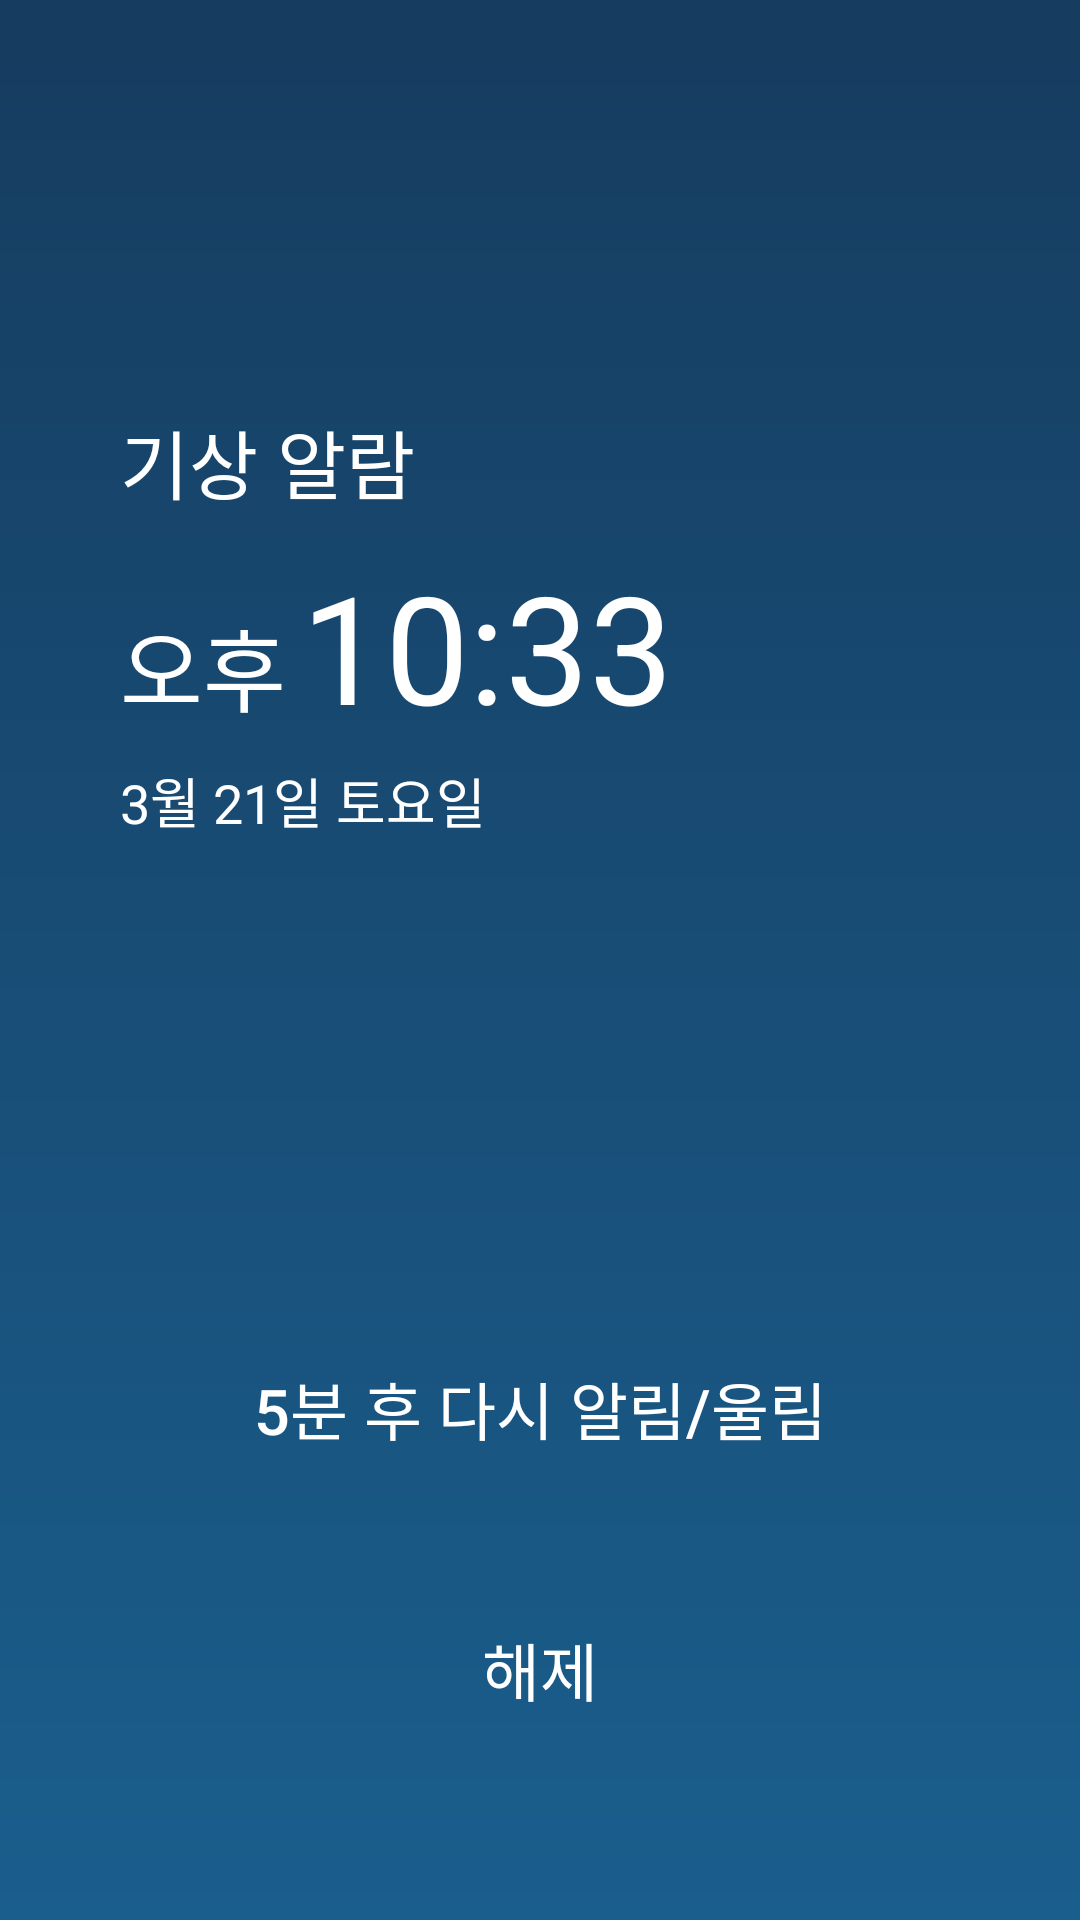

Here is an Android app screen rendered from its layout file. Give the layout XML and the strings, colors and styles it references.
<!-- AndroidManifest.xml: application theme AppTheme -->
<!-- res/layout/activity_alarm.xml -->
<?xml version="1.0" encoding="utf-8"?>
<layout>
<LinearLayout xmlns:android="http://schemas.android.com/apk/res/android"
    android:layout_width="match_parent"
    android:layout_height="match_parent"
    android:background="@drawable/gradation_bg"
    android:orientation="vertical"
    android:padding="40dp">

    <LinearLayout
        android:layout_width="match_parent"
        android:layout_height="0dp"
        android:layout_weight="1.5"
        android:gravity="center"
        android:orientation="vertical">

        <TextView
            android:textColor="@color/white"
            android:layout_width="match_parent"
            android:layout_height="wrap_content"
            android:layout_marginBottom="10dp"
            android:text="기상 알람"
            android:textSize="25dp" />

        <LinearLayout
            android:layout_width="match_parent"
            android:layout_height="wrap_content"
            android:orientation="horizontal">

            <TextView
                android:textColor="@color/white"
                android:layout_marginRight="5dp"
                android:id="@+id/amPmText"
                android:layout_width="wrap_content"
                android:layout_height="wrap_content"
                android:layout_marginBottom="5dp"
                android:text="오후"
                android:textSize="30dp" />

            <TextView
                android:textColor="@color/white"
                android:id="@+id/timeText"
                android:layout_width="match_parent"
                android:layout_height="wrap_content"
                android:layout_marginBottom="5dp"
                android:text="10:33"
                android:textSize="50dp" />
        </LinearLayout>

        <TextView
            android:textColor="@color/white"
            android:id="@+id/dateText"
            android:layout_width="match_parent"
            android:layout_height="wrap_content"
            android:text="3월 21일 토요일"
            android:textSize="18dp" />
    </LinearLayout>

    <LinearLayout
        android:paddingTop="50dp"
        android:layout_width="match_parent"
        android:layout_height="0dp"
        android:layout_weight="1"
        android:gravity="center"
        android:orientation="vertical">

        <LinearLayout
            android:layout_width="match_parent"
            android:layout_height="0dp"
            android:layout_weight="1"
            android:gravity="center"
            android:orientation="vertical">

            <Button
                android:visibility="visible"
                android:id="@+id/after5Button"
                android:layout_width="match_parent"
                android:layout_height="wrap_content"
                android:background="@color/trance"
                android:text="5분 후 다시 알림/울림"
                android:textColor="@color/white"
                android:textSize="21dp"
              />
        </LinearLayout>

        <LinearLayout
            android:layout_width="match_parent"
            android:layout_height="0dp"
            android:layout_weight="1"
            android:gravity="center"
            android:orientation="vertical">

            <Button
                android:id="@+id/endButton"
                android:layout_width="match_parent"
                android:layout_height="wrap_content"
                android:background="@color/trance"
                android:text="해제"
                android:textColor="@color/white"
                android:textSize="21dp"
                />
        </LinearLayout>
    </LinearLayout>
</LinearLayout>
</layout>
<!-- resources referenced by this layout -->
<resources>
  <color name="trance">#00000000</color>
  <color name="white">#ffffff</color>
  <!-- drawable gradation_bg (drawable) -->
  <?xml version="1.0" encoding="utf-8"?>
  <shape xmlns:android="http://schemas.android.com/apk/res/android"
      android:shape="rectangle">
  
      <gradient
          android:startColor="@color/settingBackground2"
          android:endColor="@color/settingBackground1"
          android:angle="90"/>
  
  </shape>
  <style name="AppTheme" parent="Theme.AppCompat.Light.NoActionBar">
          
          <item name="colorPrimary">@color/colorPrimary</item>
          <item name="colorPrimaryDark">@color/colorPrimaryDark</item>
          <item name="colorAccent">@color/colorAccent</item>
      </style>
  <color name="settingBackground2">#1A5E8D</color>
  <color name="settingBackground1">#163C5F</color>
  <color name="colorPrimary">#6200EE</color>
  <color name="colorPrimaryDark">#000000</color>
  <color name="colorAccent">#ffffff</color>
</resources>
